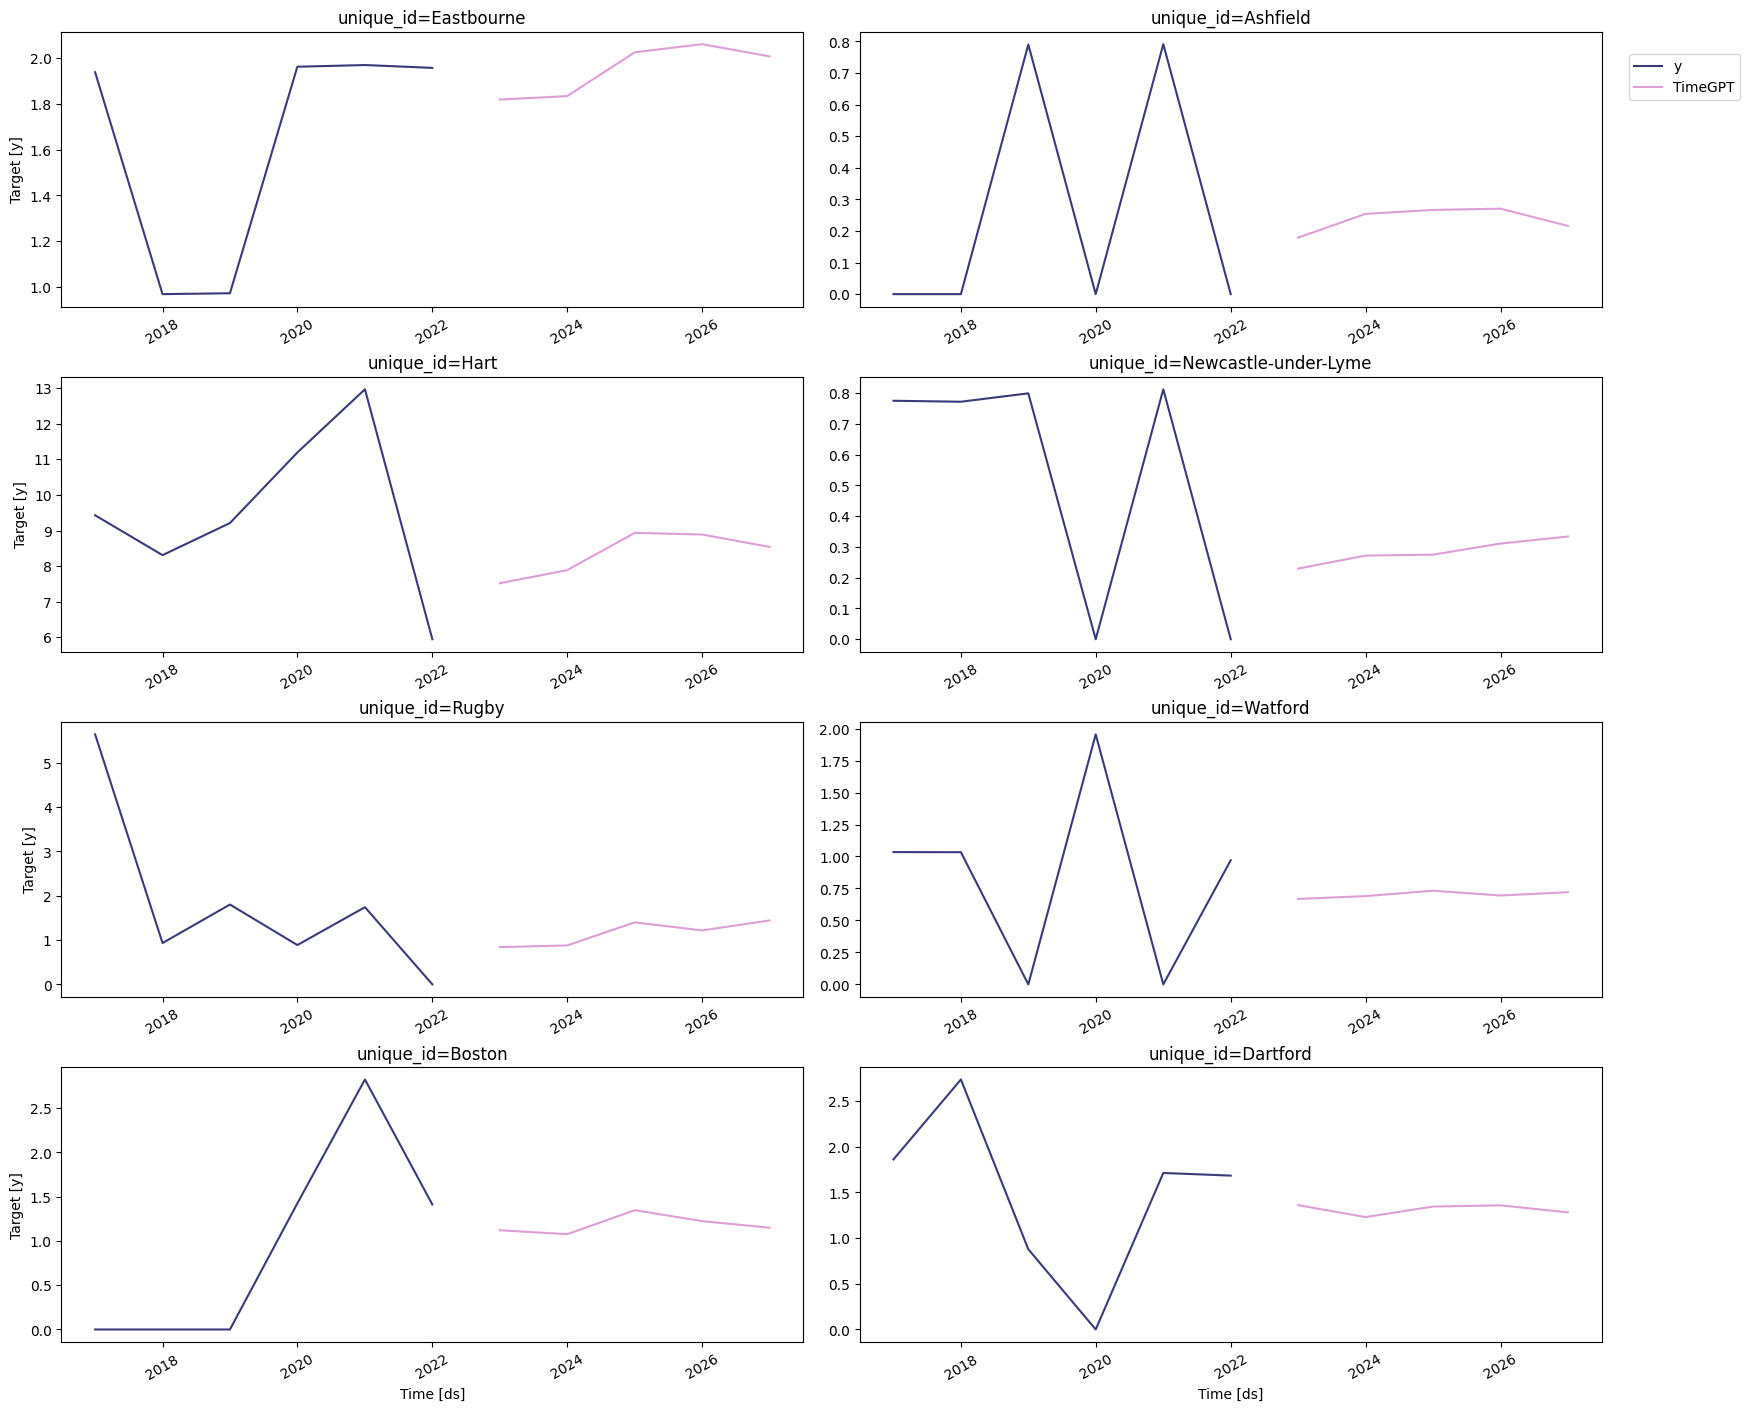

The file beside this chart, header and first rows:
Year, Council, Incidence, Lower_95CI, Upper_95CI
2023, Adur, 1.695, 0.0, 3.737
2023, Allerdale, 3.081, NaN, NaN
2023, Amber Valley, 0.3413, 0.0, 3.627
2023, Arun, 2.872, 0.0, 8.154
2023, Ashfield, 0.1789, 0.0, 1.579
2023, Ashford, 0.4463, 0.0, 2.658
2023, Babergh, 0.743, 0.0, 2.281
2023, Barking and Dagenham, 0.7093, 0.0, 2.224
2023, Barnet, 1.19, 0.0, 2.152
2023, Barnsley, 0.4578, 0.0, 2.495
2023, Barrow-in-Furness, 0.6967, NaN, NaN
2023, Basildon, 1.066, 0.0, 2.283
2023, Basingstoke and Deane, 6.685, 0.0, 13.75
2023, Bassetlaw, 1.685, 0.0, 2.104
2023, Bath and North East Somerset, 7.304, 0.5386, 11.42
2023, Bedford, 2.12, 0.2713, 5.939
2023, Bexley, 0.3272, 0.0, 1.945
2023, Birmingham, 0.6869, 0.1365, 1.028
2023, Blaby, 0.0, 0.0, 0.0
2023, Blackburn with Darwen, 0.5001, 0.0, 1.868
2023, Blackpool, 1.116, 0.04311, 1.707
2023, Bolsover, 0.4201, 2.223, 2.73
2023, Bolton, 0.3861, 0.0, 1.924
2023, Boston, 1.121, 0.0, 2.989
2023, Bracknell Forest, 3.31, 0.0, 6.634
2023, Bradford, 0.7911, 0.0495, 1.295
2023, Braintree, 0.6006, 0.0, 3.757
2023, Breckland, 2.026, 0.0, 4.44
2023, Brent, 0.7233, 0.0, 1.917
2023, Brentwood, 0.5126, 0.0, 3.681
2023, Brighton and Hove, 3.129, 0.0, 7.298
2023, Bristol, 4.395, 0.0, 9.097
2023, Broadland, 0.475, 0.0, 2.597
2023, Bromley, 1.436, 0.0, 3.06
2023, Bromsgrove, 1.048, 0.0, 5.115
2023, Broxbourne, 0.2584, 0.0, 1.655
2023, Broxtowe, 0.205, 0.0, 1.058
2023, Buckinghamshire UA, 1.437, 0.0, 5.441
2023, Burnley, 0.6075, 0.0, 3.474
2023, Bury, 0.3986, 0.0, 2.065
2023, Calderdale, 1.086, 0.8317, 3.032
2023, Cambridge, 3.391, 0.0, 6.5
2023, Camden, 5.895, 0.0, 8.561
2023, Cannock Chase, 0.1384, 0.0, 1.296
2023, Canterbury, 0.4125, 0.0, 1.221
2023, Carlisle, 1.76, NaN, NaN
2023, Castle Point, 0.1096, 0.0, 3.612
2023, Central Bedfordshire, 1.118, 0.0, 3.365
2023, Charnwood, 0.5076, 0.0, 1.617
2023, Chelmsford, 1.15, 0.0, 2.346
2023, Cheltenham, 2.445, 0.0, 5.61
2023, Cherwell, 0.3973, 0.0, 0.7801
2023, Cheshire East, 1.219, 0.0, 3.068
2023, Cheshire West and Chester, 1.591, 0.0, 4.947
2023, Chesterfield, 0.3146, 0.0, 0.7454
2023, Chichester, 11.57, 4.717, 16.16
2023, Chorley, 1.844, 0.0, 3.694
2023, Colchester, 1.149, 0.0, 2.685
2023, Copeland, 1.461, NaN, NaN
2023, Cornwall, 2.139, 0.0, 4.771
... 543 more rows
